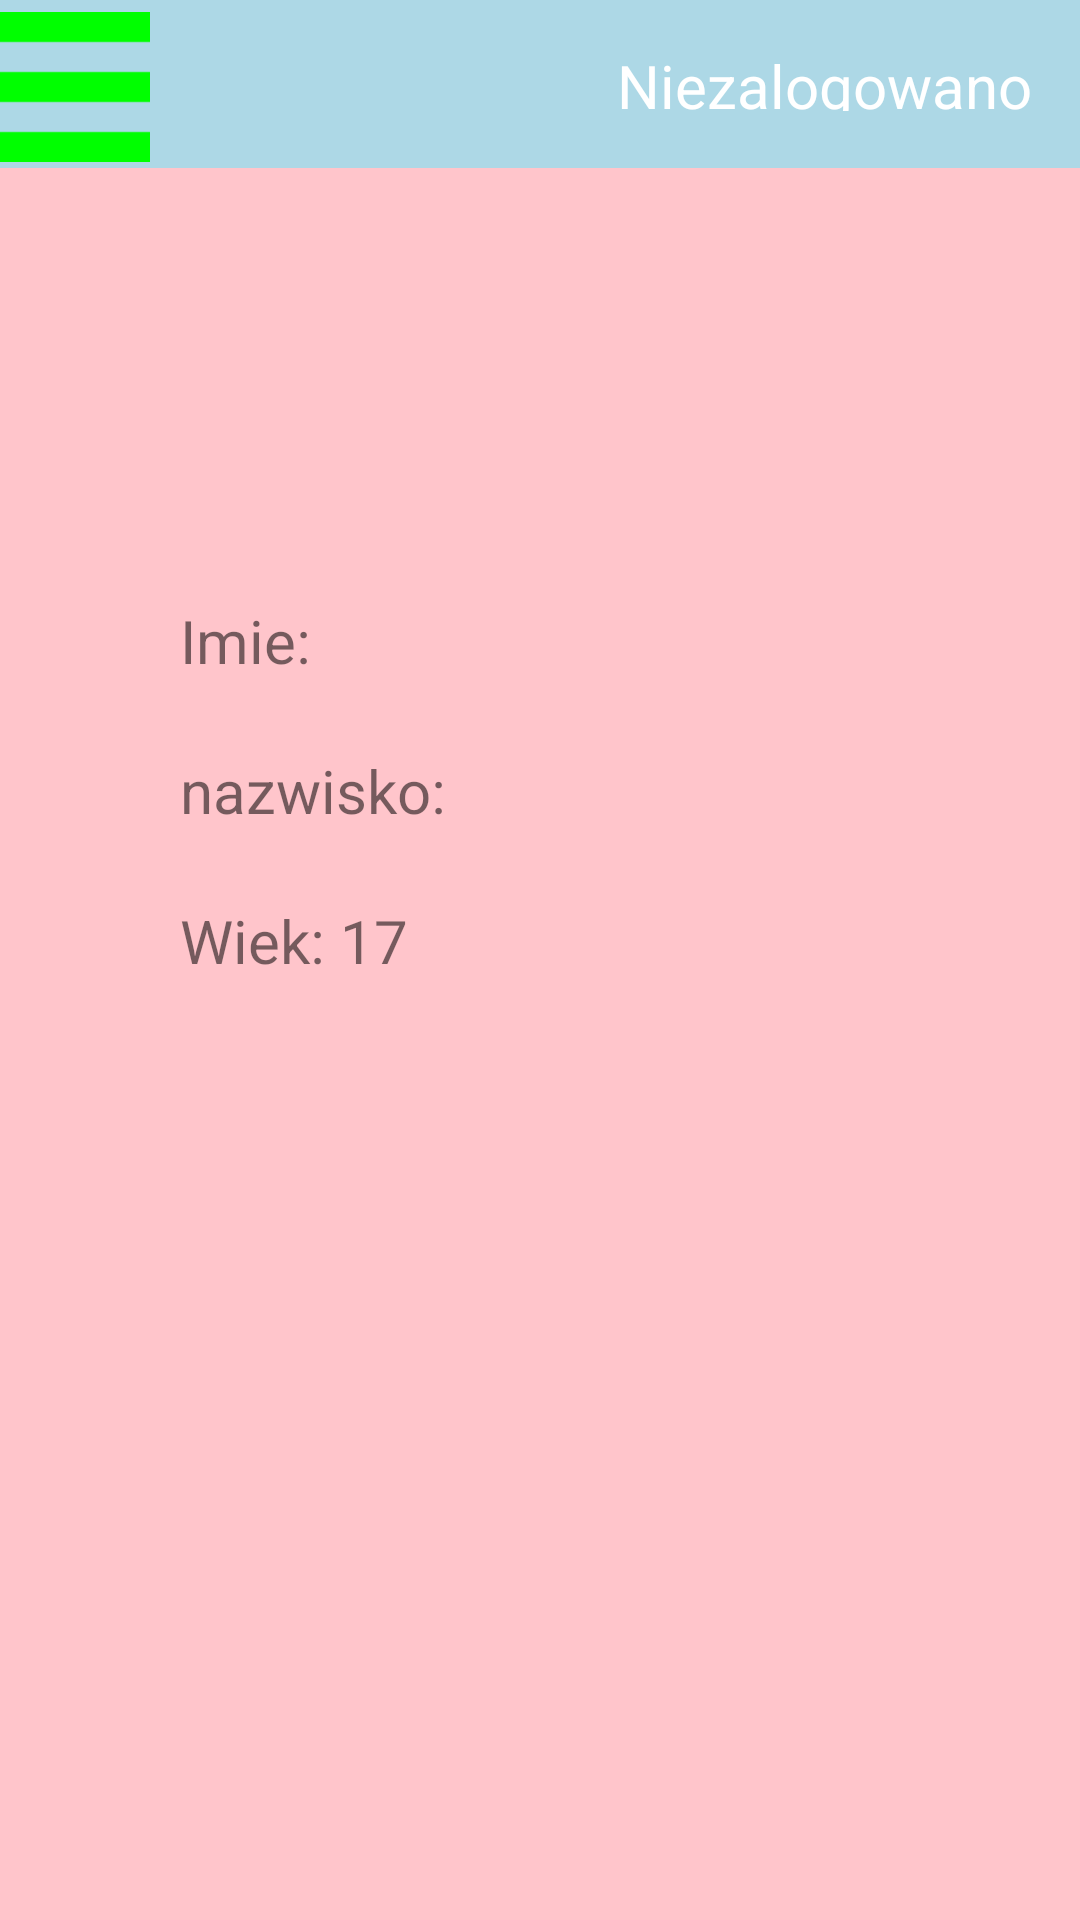

Here is an Android app screen rendered from its layout file. Give the layout XML and the strings, colors and styles it references.
<!-- AndroidManifest.xml: application theme Theme.Zadanie_z_toolbarem -->
<!-- res/layout/user_informations.xml -->
<?xml version="1.0" encoding="utf-8"?>
<FrameLayout xmlns:android="http://schemas.android.com/apk/res/android"
    xmlns:tools="http://schemas.android.com/tools"
    android:layout_width="match_parent"
    android:layout_height="match_parent"
    android:background="#FFC5CB"
    xmlns:app="http://schemas.android.com/apk/res-auto"
    tools:context=".UserInformations">
    <com.google.android.material.navigation.NavigationView
        android:id="@+id/navView"
        android:background="#90EE90"
        android:layout_width="250dp"
        android:layout_height="match_parent"
        android:layout_gravity="start"
        android:animateLayoutChanges="true"
        android:visibility="gone"
        tools:ignore="MissingConstraints">

        <LinearLayout
            android:layout_width="match_parent"
            android:layout_height="100dp"
            android:gravity="center_horizontal|center_vertical"
            android:orientation="vertical">

            <LinearLayout
                android:layout_width="175dp"
                android:layout_height="65dp"
                android:orientation="horizontal">

                <androidx.cardview.widget.CardView
                    android:layout_width="65dp"
                    android:layout_height="65dp"
                    android:layout_marginEnd="10dp"
                    app:cardCornerRadius="50dp"
                    app:cardElevation="0dp">

                    <ImageView
                        android:id="@+id/ImageViewUser"
                        android:layout_width="65dp"
                        android:layout_height="65dp"
                        android:layout_gravity="center_vertical"
                        android:src="@drawable/user_icon" />
                </androidx.cardview.widget.CardView>

                <LinearLayout
                    android:layout_width="match_parent"
                    android:layout_height="match_parent"
                    android:gravity="center_vertical"
                    android:orientation="vertical">

                    <TextView
                        android:layout_width="wrap_content"
                        android:layout_height="wrap_content"
                        android:layout_gravity="center_vertical"
                        android:fontFamily="sans-serif"
                        android:text="Witaj"
                        android:textSize="18sp" />

                    <TextView
                        android:id="@+id/navUsername"
                        android:layout_width="match_parent"
                        android:layout_height="wrap_content"
                        android:layout_gravity="center_vertical"
                        android:fontFamily="sans-serif"
                        android:text="Nieznany"
                        android:textSize="16sp" />

                </LinearLayout>
            </LinearLayout>
        </LinearLayout>

        <Button
            android:id="@+id/ButtonHomepage"
            android:layout_width="match_parent"
            android:layout_height="wrap_content"
            android:layout_marginHorizontal="10dp"
            android:layout_marginTop="200dp"
            android:text="Strona Główna" />

        <Button
            android:id="@+id/ButtonGrades"
            android:layout_width="match_parent"
            android:layout_height="wrap_content"
            android:layout_marginHorizontal="10dp"
            android:layout_marginTop="270dp"
            android:text="Tabela Ocen" />

        <Button
            android:id="@+id/ButtonUserInfo"
            android:layout_width="match_parent"
            android:layout_height="wrap_content"
            android:layout_marginHorizontal="10dp"
            android:layout_marginTop="340dp"
            android:text="Informacje" />

        <Button
            android:id="@+id/ButtonClose"
            android:layout_width="match_parent"
            android:layout_height="wrap_content"
            android:layout_gravity="bottom"
            android:layout_marginHorizontal="10dp"
            android:layout_marginBottom="20dp"
            android:text="Zamknij" />


    </com.google.android.material.navigation.NavigationView>


    <androidx.appcompat.widget.Toolbar
        android:id="@+id/toolbar"
        android:layout_width="409dp"
        android:layout_height="wrap_content"
        android:background="?attr/colorPrimary"
        android:minHeight="?attr/actionBarSize"
        android:theme="?attr/actionBarTheme"
        android:backgroundTint="#ADD8E6"
        app:layout_constraintEnd_toEndOf="parent"
        app:layout_constraintStart_toStartOf="parent"
        app:layout_constraintTop_toTopOf="parent" />

    <RelativeLayout
        android:id="@+id/relativeLayout"
        android:layout_width="match_parent"
        android:layout_height="58dp"
        android:backgroundTint="#4CAF50"
        android:gravity="center_vertical"
        tools:ignore="MissingConstraints">

        <ImageView
            android:id="@+id/toolbarIcon"
            android:layout_width="50dp"
            android:layout_height="50dp"
            android:layout_centerVertical="true"
            android:src="@drawable/menu_icon" />

        <TextView
            android:id="@+id/toolbarText"
            android:layout_width="wrap_content"
            android:layout_height="wrap_content"
            android:layout_alignParentTop="true"
            android:layout_alignParentEnd="true"
            android:layout_alignParentBottom="true"
            android:layout_marginTop="15dp"
            android:layout_marginEnd="16dp"
            android:layout_marginBottom="21dp"
            android:fontFamily="sans-serif"
            android:text="Niezalogowano"
            android:textColor="@color/white"
            android:textSize="20sp" />
    </RelativeLayout>

    <FrameLayout
        android:layout_width="match_parent"
        android:layout_height="match_parent"
        android:layout_marginLeft="60dp"
        android:layout_marginTop="200dp"
        android:layout_marginRight="60dp"
        android:layout_marginBottom="80dp">

        <TextView
            android:id="@+id/imie"
            android:layout_width="match_parent"
            android:layout_height="match_parent"
            android:text="Imie: "
            android:textSize="20sp"
            tools:ignore="HardcodedText,TextSizeCheck,VisualLintOverlap" />

        <TextView
            android:id="@+id/nazwisko"
            android:layout_width="match_parent"
            android:layout_height="match_parent"
            android:paddingTop="50sp"
            android:text="nazwisko: "
            android:textSize="20sp"
            tools:ignore="HardcodedText,TextSizeCheck,VisualLintOverlap" />

        <TextView
            android:id="@+id/wiek"
            android:layout_width="match_parent"
            android:layout_height="match_parent"
            android:paddingTop="100sp"
            android:text="Wiek: 17"
            android:textSize="20sp"
            tools:ignore="HardcodedText,TextSizeCheck" />

    </FrameLayout>
</FrameLayout>
<!-- resources referenced by this layout -->
<resources>
  <!-- drawable menu_icon: png bitmap (drawable, 5918 bytes) -->
  <!-- drawable user_icon: png bitmap (drawable, 3748 bytes) -->
  <style name="Theme.Zadanie_z_toolbarem" parent="Theme.MaterialComponents.DayNight.DarkActionBar">
          
          <item name="colorPrimary">@color/purple_500</item>
          <item name="colorPrimaryVariant">@color/purple_700</item>
          <item name="colorOnPrimary">@color/white</item>
          
          <item name="colorSecondary">@color/teal_200</item>
          <item name="colorSecondaryVariant">@color/teal_700</item>
          <item name="colorOnSecondary">@color/black</item>
          
          <item name="android:statusBarColor">?attr/colorPrimaryVariant</item>
          
      </style>
  <!-- not gathered from this repository: default colours our renderer supplied (Android Studio template values) -->
  <color name="purple_500">#FF6200EE</color>
  <color name="purple_700">#FF3700B3</color>
  <color name="teal_200">#FF03DAC5</color>
  <color name="teal_700">#FF018786</color>
  <color name="black">#FF000000</color>
  <color name="white">#FFFFFFFF</color>
</resources>
